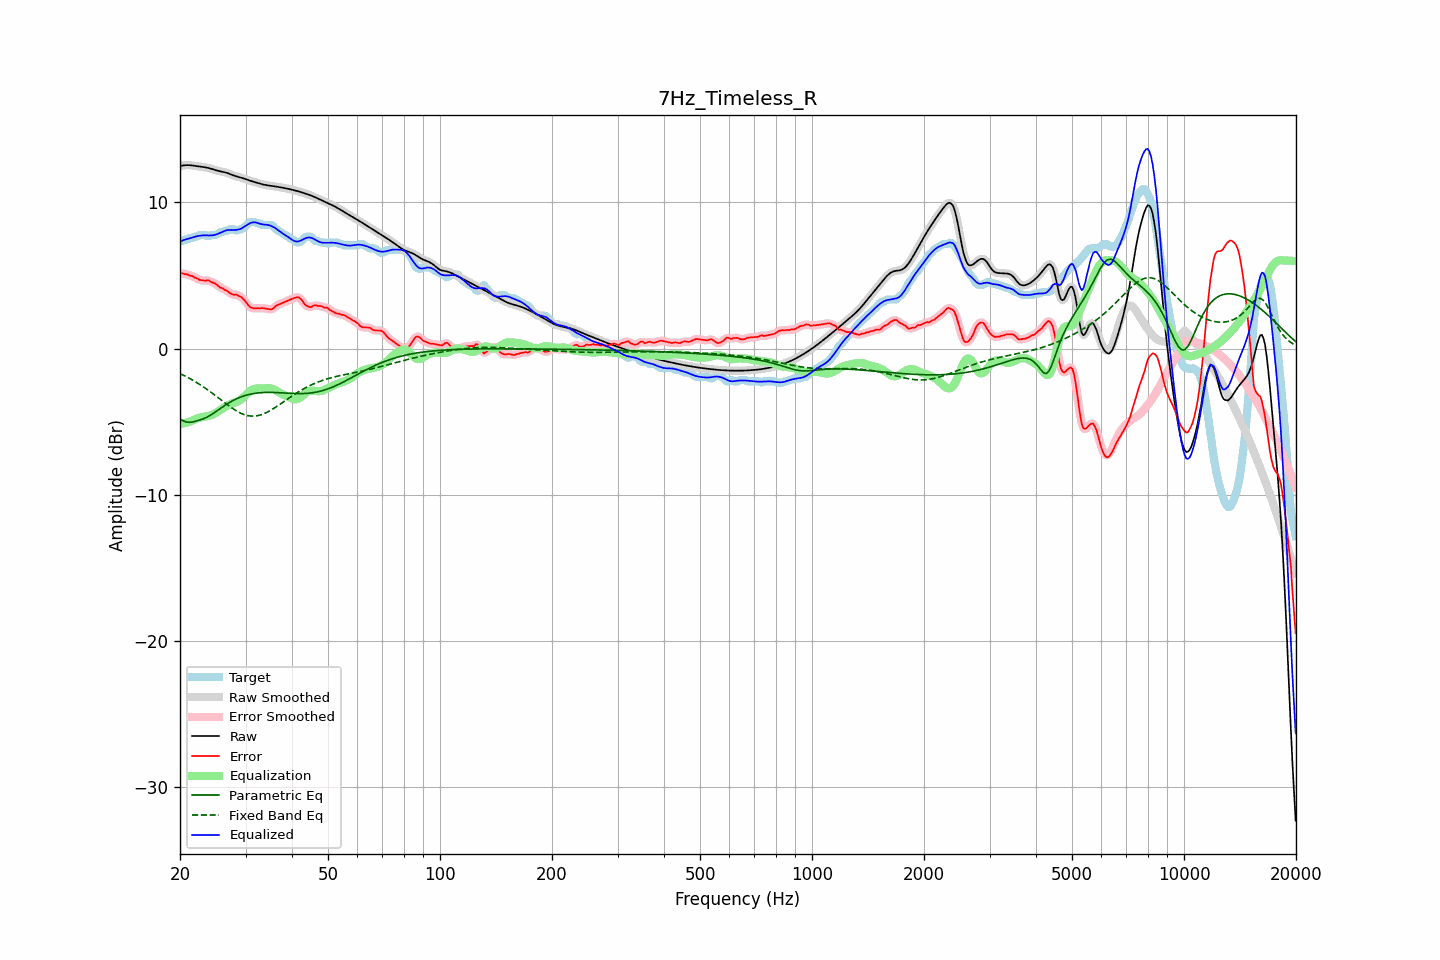

Data behind this chart, as committed beside it:
frequency, raw, error, smoothed, error_smoothed, equalization, parametric_eq, fixed_band_eq, equalized_raw, equalized_smoothed, target
20.00, 12.49, 5.13, 12.49, 5.13, -5.16, -4.81, -1.72, 7.33, 7.32, 7.36
20.20, 12.51, 5.15, 12.51, 5.14, -5.14, -4.88, -1.77, 7.37, 7.37, 7.36
20.40, 12.53, 5.14, 12.53, 5.13, -5.12, -4.95, -1.82, 7.41, 7.41, 7.39
20.61, 12.54, 5.09, 12.54, 5.11, -5.09, -4.99, -1.88, 7.45, 7.45, 7.46
20.81, 12.55, 5.09, 12.55, 5.08, -5.07, -5.03, -1.93, 7.48, 7.48, 7.46
21.02, 12.55, 5.05, 12.55, 5.04, -5.04, -5.04, -1.99, 7.51, 7.51, 7.50
21.23, 12.55, 4.99, 12.55, 5.02, -5.00, -5.05, -2.05, 7.54, 7.54, 7.56
21.44, 12.54, 4.98, 12.54, 4.97, -4.97, -5.04, -2.11, 7.57, 7.57, 7.56
21.66, 12.52, 4.94, 12.52, 4.92, -4.92, -5.02, -2.17, 7.60, 7.61, 7.58
21.87, 12.50, 4.86, 12.50, 4.88, -4.86, -4.99, -2.23, 7.64, 7.64, 7.65
22.09, 12.49, 4.83, 12.49, 4.82, -4.82, -4.97, -2.30, 7.67, 7.67, 7.66
22.31, 12.47, 4.78, 12.47, 4.76, -4.77, -4.93, -2.37, 7.70, 7.70, 7.70
22.54, 12.46, 4.70, 12.46, 4.72, -4.74, -4.90, -2.44, 7.72, 7.72, 7.76
22.76, 12.44, 4.68, 12.44, 4.68, -4.71, -4.86, -2.51, 7.73, 7.73, 7.76
22.99, 12.43, 4.67, 12.43, 4.66, -4.69, -4.83, -2.58, 7.74, 7.74, 7.76
23.22, 12.41, 4.66, 12.41, 4.66, -4.67, -4.78, -2.66, 7.75, 7.75, 7.76
23.45, 12.40, 4.64, 12.39, 4.66, -4.65, -4.74, -2.73, 7.75, 7.75, 7.76
23.69, 12.37, 4.68, 12.37, 4.66, -4.63, -4.68, -2.81, 7.74, 7.74, 7.70
23.92, 12.35, 4.66, 12.35, 4.63, -4.61, -4.63, -2.89, 7.74, 7.74, 7.69
24.16, 12.32, 4.57, 12.32, 4.59, -4.58, -4.56, -2.97, 7.74, 7.74, 7.75
24.40, 12.28, 4.52, 12.28, 4.54, -4.53, -4.49, -3.05, 7.75, 7.75, 7.76
24.65, 12.24, 4.49, 12.24, 4.49, -4.48, -4.42, -3.14, 7.76, 7.76, 7.76
24.89, 12.21, 4.45, 12.21, 4.43, -4.42, -4.34, -3.22, 7.79, 7.79, 7.76
25.14, 12.18, 4.36, 12.18, 4.35, -4.35, -4.27, -3.30, 7.83, 7.83, 7.82
25.39, 12.15, 4.26, 12.15, 4.27, -4.28, -4.19, -3.39, 7.87, 7.87, 7.89
25.65, 12.13, 4.17, 12.13, 4.19, -4.21, -4.11, -3.47, 7.91, 7.91, 7.96
25.91, 12.10, 4.15, 12.11, 4.13, -4.14, -4.03, -3.56, 7.96, 7.96, 7.96
26.16, 12.08, 4.08, 12.08, 4.08, -4.07, -3.96, -3.64, 8.01, 8.01, 8.00
26.43, 12.06, 4.00, 12.06, 4.02, -4.00, -3.88, -3.73, 8.06, 8.06, 8.06
26.69, 12.02, 3.97, 12.02, 3.95, -3.93, -3.81, -3.81, 8.09, 8.09, 8.06
26.96, 11.99, 3.89, 11.99, 3.88, -3.87, -3.74, -3.89, 8.11, 8.11, 8.10
27.23, 11.94, 3.79, 11.94, 3.81, -3.83, -3.68, -3.97, 8.12, 8.12, 8.16
27.50, 11.90, 3.74, 11.90, 3.73, -3.78, -3.62, -4.05, 8.12, 8.12, 8.16
27.77, 11.86, 3.70, 11.86, 3.70, -3.74, -3.56, -4.12, 8.12, 8.12, 8.16
28.05, 11.82, 3.67, 11.82, 3.69, -3.70, -3.50, -4.19, 8.11, 8.12, 8.14
28.33, 11.78, 3.71, 11.78, 3.67, -3.66, -3.45, -4.26, 8.12, 8.12, 8.07
28.62, 11.75, 3.64, 11.75, 3.64, -3.62, -3.40, -4.32, 8.13, 8.14, 8.11
28.90, 11.72, 3.56, 11.72, 3.59, -3.56, -3.35, -4.38, 8.16, 8.16, 8.16
29.19, 11.69, 3.53, 11.69, 3.51, -3.48, -3.31, -4.43, 8.21, 8.21, 8.16
29.48, 11.66, 3.43, 11.66, 3.43, -3.39, -3.27, -4.48, 8.27, 8.27, 8.23
29.78, 11.62, 3.32, 11.62, 3.32, -3.28, -3.23, -4.52, 8.34, 8.34, 8.30
30.08, 11.58, 3.19, 11.58, 3.18, -3.17, -3.20, -4.55, 8.41, 8.41, 8.39
30.38, 11.54, 3.03, 11.54, 3.04, -3.06, -3.17, -4.58, 8.48, 8.48, 8.51
30.68, 11.50, 2.90, 11.50, 2.91, -2.96, -3.14, -4.60, 8.55, 8.55, 8.60
30.99, 11.47, 2.81, 11.47, 2.82, -2.87, -3.12, -4.62, 8.60, 8.60, 8.66
31.30, 11.44, 2.78, 11.44, 2.77, -2.81, -3.10, -4.62, 8.63, 8.63, 8.66
31.61, 11.41, 2.75, 11.41, 2.75, -2.77, -3.08, -4.62, 8.64, 8.64, 8.66
31.93, 11.37, 2.74, 11.37, 2.75, -2.74, -3.06, -4.61, 8.63, 8.63, 8.63
32.24, 11.34, 2.77, 11.34, 2.75, -2.74, -3.04, -4.60, 8.60, 8.60, 8.57
32.57, 11.30, 2.75, 11.30, 2.75, -2.74, -3.03, -4.57, 8.57, 8.57, 8.56
32.89, 11.27, 2.74, 11.27, 2.76, -2.74, -3.02, -4.55, 8.53, 8.53, 8.53
33.22, 11.24, 2.78, 11.24, 2.76, -2.74, -3.02, -4.51, 8.50, 8.50, 8.46
33.55, 11.21, 2.76, 11.21, 2.76, -2.73, -3.01, -4.47, 8.49, 8.49, 8.46
33.89, 11.19, 2.73, 11.19, 2.74, -2.71, -3.00, -4.42, 8.48, 8.48, 8.46
34.23, 11.17, 2.72, 11.17, 2.72, -2.71, -3.00, -4.37, 8.47, 8.47, 8.46
34.57, 11.16, 2.70, 11.16, 2.69, -2.71, -3.00, -4.31, 8.45, 8.45, 8.46
34.92, 11.14, 2.69, 11.14, 2.68, -2.72, -3.00, -4.25, 8.42, 8.42, 8.46
35.27, 11.13, 2.68, 11.13, 2.70, -2.75, -3.00, -4.19, 8.38, 8.38, 8.44
35.62, 11.11, 2.74, 11.11, 2.76, -2.79, -3.00, -4.12, 8.32, 8.32, 8.37
35.97, 11.09, 2.85, 11.10, 2.84, -2.84, -3.01, -4.05, 8.26, 8.26, 8.25
... 635 more rows
